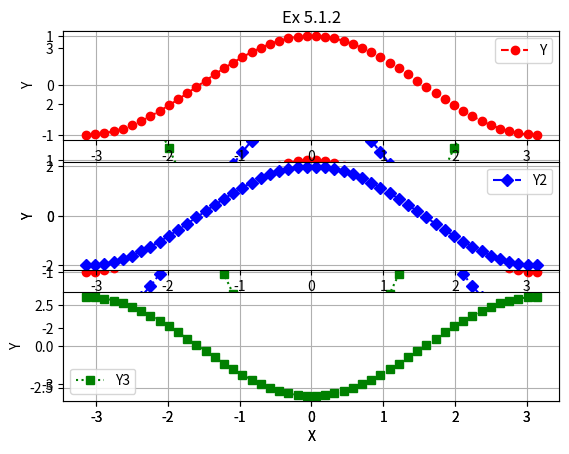

Source code (Python):
import numpy as np
import pandas as pd
import matplotlib as mpl
import matplotlib.pyplot as plt
import matplotlib.font_manager

## Section 5.1 ##
Chapter = 5
Section = 1 

print("\n<Section {0}.{1}>\n".format(Chapter, Section))

# Ex 1
print("\nEx 1\n")

plt.title("Ex 5.1.1")
X = np.linspace(-np.pi,np.pi,50)
Y = np.cos(X)
plt.xlabel("X")
plt.ylabel("Y")
plt.plot(X,Y,"ro--",label = "Y")
plt.grid(True)
Y2 = 2*np.cos(X)
Y3 = -3*np.cos(X)
plt.plot(X,Y2,"bD-.",label = "Y2")
plt.plot(X,Y3,"gs:",label = "Y3") 

plt.legend()
plt.show()

# Ex 2
print("\nEx 2\n")

def plt_setting():
    plt.xlabel("X")
    plt.ylabel("Y")
    plt.grid(True)
    plt.legend()
    
plt.title("Ex 5.1.2")
X = np.linspace(-np.pi,np.pi,50)
Y = np.cos(X)

plt.subplot(3,1,1)
plt.plot(X,Y,"ro--",label = "Y")
plt_setting()

Y2 = 2*np.cos(X)
Y3 = -3*np.cos(X)

plt.subplot(3,1,2)
plt.plot(X,Y2,"bD-.",label = "Y2")
plt_setting()

plt.subplot(3,1,3)
plt.plot(X,Y3,"gs:",label = "Y3") 
plt_setting()


plt.show()

# Ex 3
print("\nEx 3\n")
# http://matplotlib.org/gallery.html